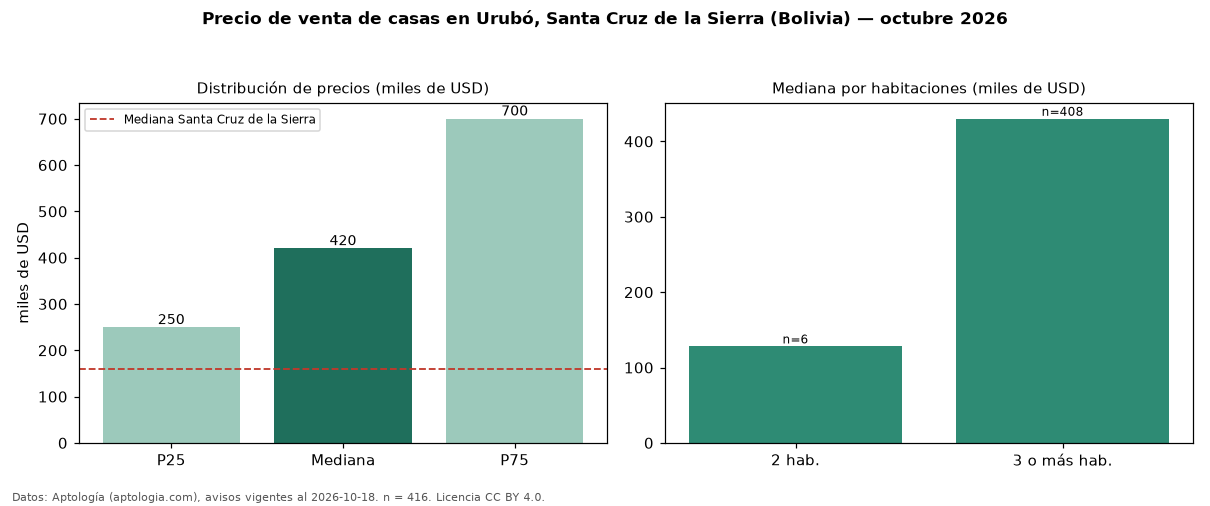

Data behind this chart, as committed beside it:
seccion, metrica, valor, moneda, n
precio, p25, 249500, USD, 416
precio, mediana, 420000, USD, 416
precio, p75, 700000, USD, 416
precio, minimo, 59000, USD, 416
precio, maximo, 1600000, USD, 416
m2, mediana_precio_m2, 1068, USD, 402
m2, area_mediana_m2, 417.0, m2, 402
banos, mediana_banos, 3.0, , 
parqueadero, pct_con_parqueadero, 100.0, %, 389
habitaciones, 2, 128000, USD, 6
habitaciones, 3+, 430000, USD, 408
ciudad, mediana_ciudad_referencia, 160000, USD, 
ciudad, mediana_m2_ciudad, 790.1, USD, 
fuente, fecha_datos, 2026-10-18, , 
fuente, atribucion, https://www.aptologia.com/bo, , 
fuente, licencia, CC BY 4.0, , 
